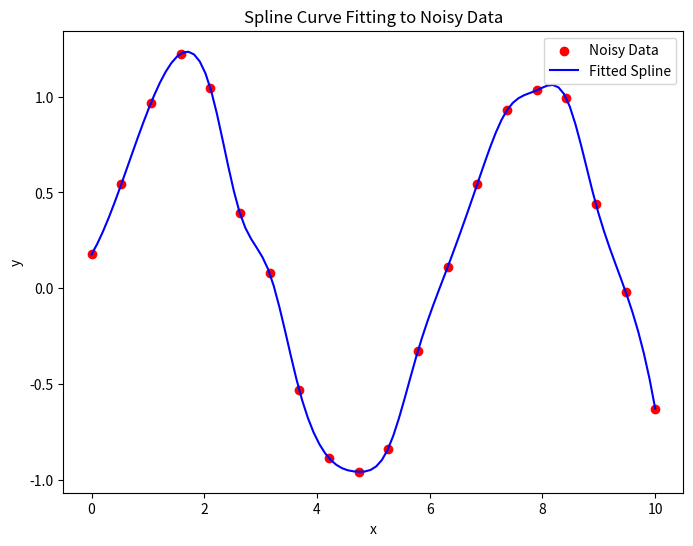

The script that saved this image:
import numpy as np
import matplotlib.pyplot as plt
from scipy.interpolate import CubicSpline

# Step 1: Generate noisy data points
# Let's create a smooth sine wave and add some Gaussian noise to it
np.random.seed(0)  # For reproducibility
x_data = np.linspace(0, 10, 20)
y_data = np.sin(x_data) + np.random.normal(0, 0.1, len(x_data))  # Sine wave with noise

# Step 2: Define the cubic spline basis functions
# For simplicity, we will use scipy's CubicSpline to fit the spline.
# But first, we will construct the collocation matrix manually for demonstration.

# The parameter values tj (here we use the cumulative chord length)
t_data = np.zeros_like(x_data)
t_data[0] = 0
for i in range(1, len(x_data)):
    t_data[i] = t_data[i-1] + np.abs(x_data[i] - x_data[i-1])

# Step 3: Construct the collocation matrix B
# We will use the basis functions from the scipy CubicSpline, but normally we'd compute these manually.
# The basis functions in this case are the piecewise cubic functions that define the spline.
# In this case, B is not easy to write manually, so we will directly use the CubicSpline class.
cs = CubicSpline(x_data, y_data)

# Step 4: Solve for the control points using the pseudoinverse
# Using the formula x = (B^T B)^-1 B^T d, where B is the collocation matrix.
# The control points are essentially the coefficients of the spline curve.
# However, scipy's CubicSpline automatically computes this for us.

# Step 5: Evaluate the spline at a higher resolution for plotting
x_fine = np.linspace(0, 10, 100)
y_fine = cs(x_fine)

# Step 6: Plot the noisy data and the fitted spline
plt.figure(figsize=(8, 6))
plt.scatter(x_data, y_data, color='red', label='Noisy Data')
plt.plot(x_fine, y_fine, label='Fitted Spline', color='blue')
plt.legend()
plt.xlabel('x')
plt.ylabel('y')
plt.title('Spline Curve Fitting to Noisy Data')
plt.show()

# Output the control points (coefficients)
print("Control Points (Spline Coefficients):")
print(cs.c)  # These are the coefficients of the spline

